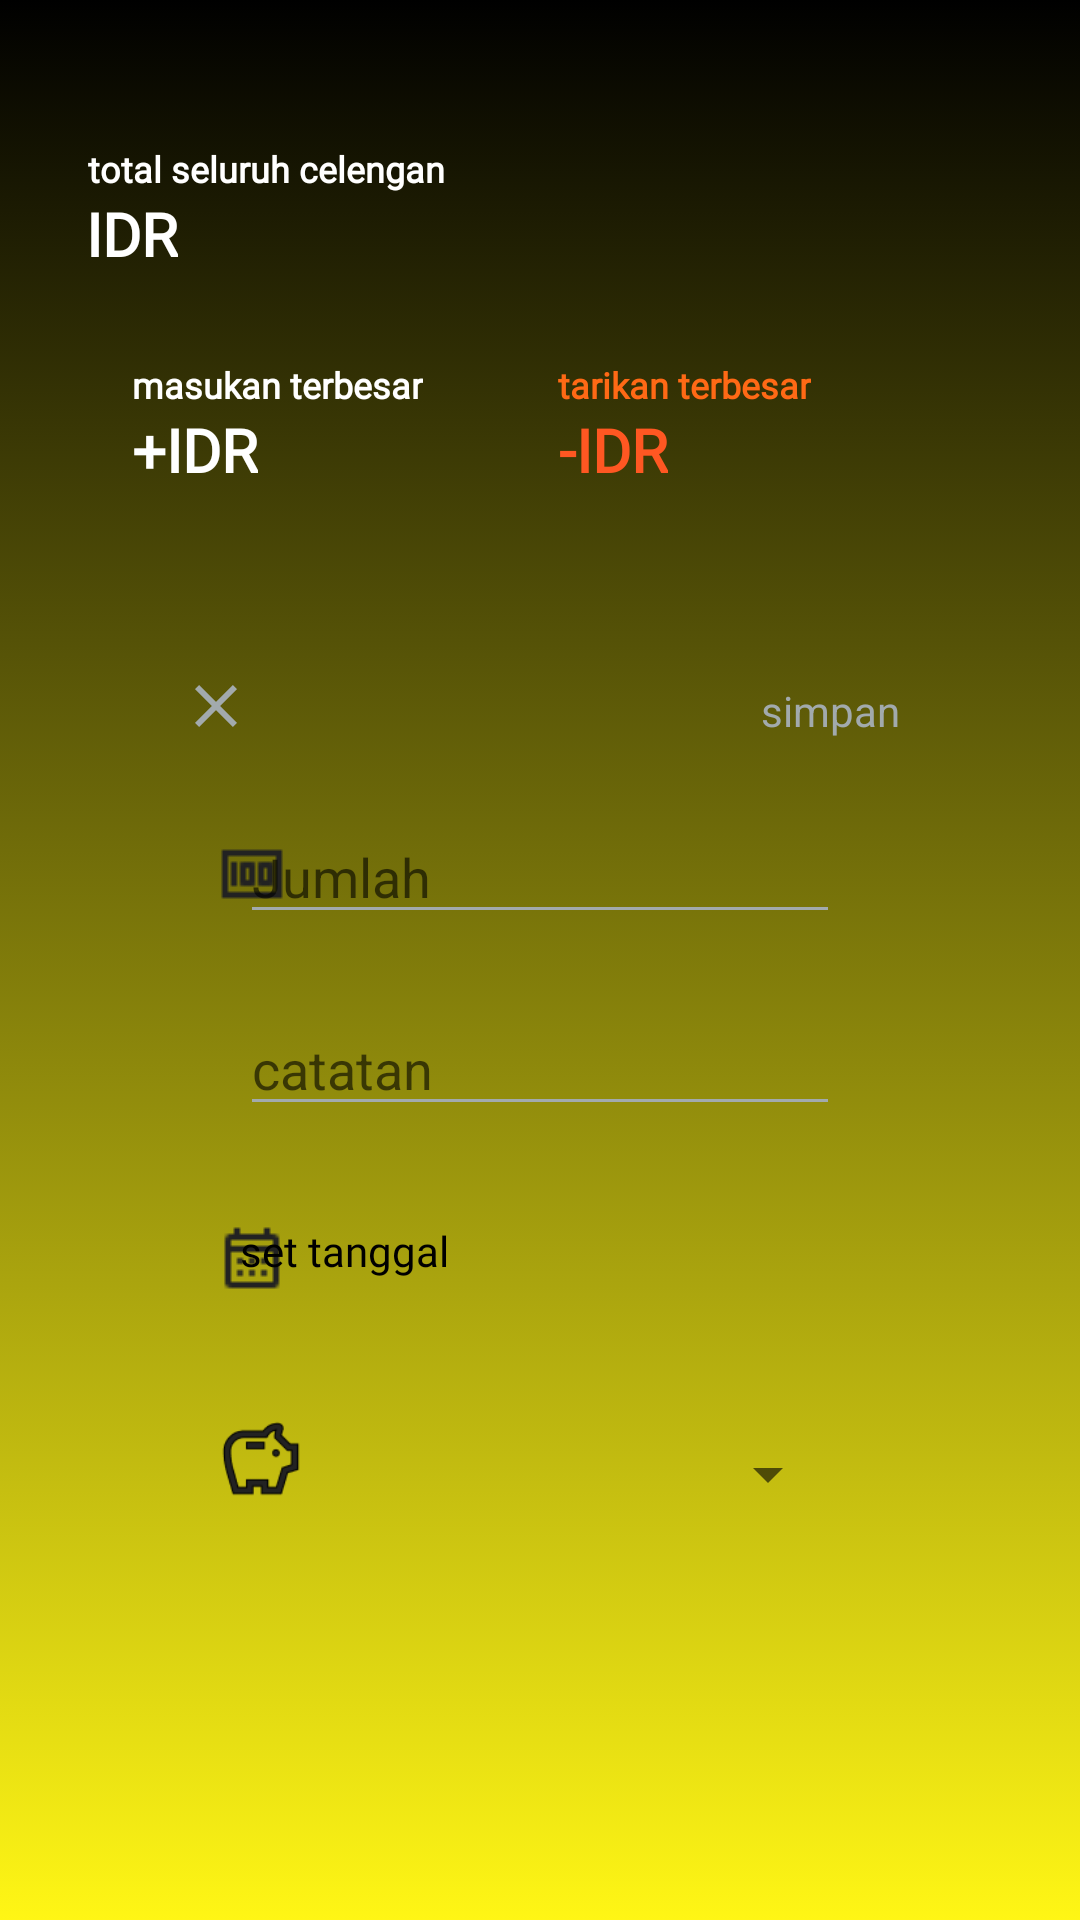

Layout XML and referenced resources for this Android screen:
<!-- AndroidManifest.xml: application theme Theme.Nyèlèngi -->
<!-- res/layout/fragment_simpan.xml -->
<?xml version="1.0" encoding="utf-8"?>
<androidx.constraintlayout.widget.ConstraintLayout xmlns:android="http://schemas.android.com/apk/res/android"
    xmlns:tools="http://schemas.android.com/tools"
    android:layout_width="match_parent"
    android:layout_height="match_parent"
    xmlns:app="http://schemas.android.com/apk/res-auto"
    tools:context=".Simpan"
    android:background="@drawable/gradient_bg"
    >

    <androidx.constraintlayout.widget.ConstraintLayout
        android:id="@+id/CLatas"
    android:layout_width="match_parent"
    android:layout_height="wrap_content"
    app:layout_constraintTop_toTopOf="parent"
    app:layout_constraintLeft_toLeftOf="parent"

    >

    <TextView
        android:id="@+id/tvtotal"
        android:layout_width="wrap_content"
        android:layout_height="wrap_content"
        android:layout_marginTop="48dp"
        android:fontFamily="@font/spacegroteskregular"
        android:text="total seluruh celengan"
        android:textColor="#FFFFFF"
        android:textSize="12sp"
        android:textStyle="bold"
        app:layout_constraintEnd_toEndOf="parent"
        app:layout_constraintHorizontal_bias="0.122"
        app:layout_constraintStart_toStartOf="parent"
        app:layout_constraintTop_toTopOf="parent" />

    <TextView
        android:id="@+id/tvmasukan"
        android:layout_width="wrap_content"
        android:layout_height="wrap_content"
        android:layout_marginTop="120dp"
        android:fontFamily="@font/spacegroteskregular"
        android:text="masukan terbesar"
        android:textColor="#FFFFFF"
        android:textSize="12sp"
        android:textStyle="bold"
        app:layout_constraintEnd_toEndOf="parent"
        app:layout_constraintHorizontal_bias="0.167"
        app:layout_constraintStart_toStartOf="parent"
        app:layout_constraintTop_toTopOf="parent" />

    <TextView
        android:id="@+id/tvtarikan"
        android:layout_width="wrap_content"
        android:layout_height="wrap_content"
        android:layout_marginTop="120dp"
        android:fontFamily="@font/spacegroteskregular"
        android:text="tarikan terbesar"
        android:textColor="#FF6915"
        android:textSize="12sp"
        android:textStyle="bold"
        app:layout_constraintEnd_toEndOf="parent"
        app:layout_constraintHorizontal_bias="0.675"
        app:layout_constraintStart_toStartOf="parent"
        app:layout_constraintTop_toTopOf="parent" />

    <TextView
        android:id="@+id/tvidr"
        android:layout_width="wrap_content"
        android:layout_height="wrap_content"
        android:fontFamily="@font/spacegroteskregular"
        android:text="IDR"
        android:textColor="#FFFFFF"
        android:textSize="20sp"
        android:textStyle="bold"
        app:layout_constraintEnd_toEndOf="parent"
        app:layout_constraintHorizontal_bias="0.087"
        app:layout_constraintStart_toStartOf="parent"
        app:layout_constraintTop_toBottomOf="@+id/tvtotal" />

    <TextView
        android:id="@+id/tvidrmasukan"
        android:layout_width="wrap_content"
        android:layout_height="wrap_content"
        android:layout_marginTop="72dp"
        android:fontFamily="@font/spacegroteskregular"
        android:text="+IDR"
        android:textColor="#FFFFFF"
        android:textSize="20sp"
        android:textStyle="bold"
        app:layout_constraintEnd_toEndOf="parent"
        app:layout_constraintHorizontal_bias="0.138"
        app:layout_constraintStart_toStartOf="parent"
        app:layout_constraintTop_toBottomOf="@+id/tvtotal" />

    <TextView
        android:id="@+id/tvidrtarikan"
        android:layout_width="wrap_content"
        android:layout_height="wrap_content"
        android:layout_marginTop="72dp"
        android:fontFamily="@font/spacegroteskregular"
        android:text="-IDR"
        android:textColor="#FF5722"
        android:textSize="20sp"
        android:textStyle="bold"
        app:layout_constraintEnd_toEndOf="parent"
        app:layout_constraintHorizontal_bias="0.576"
        app:layout_constraintStart_toStartOf="parent"
        app:layout_constraintTop_toBottomOf="@+id/tvtotal" />

</androidx.constraintlayout.widget.ConstraintLayout>



    <androidx.constraintlayout.widget.ConstraintLayout
        android:layout_width="match_parent"
        android:layout_height="400dp"
        app:layout_constraintTop_toBottomOf="@+id/CLatas"
        app:layout_constraintLeft_toLeftOf="parent"
        app:layout_constraintRight_toRightOf="parent"
        android:layout_margin="32dp"
        android:background="@drawable/bg_curve"
        >
        <ImageView
            android:id="@+id/BTclose2"
            android:layout_width="wrap_content"
            android:layout_height="wrap_content"
            app:layout_constraintLeft_toLeftOf="parent"
            app:layout_constraintTop_toTopOf="parent"
            android:src="@drawable/ic_baseline_close_24"
            android:paddingLeft="28dp"
            android:paddingTop="28dp"
            />

        <TextView
            android:id="@+id/TVsimpancelengan"
            android:layout_width="wrap_content"
            android:layout_height="wrap_content"
            app:layout_constraintRight_toRightOf="parent"
            app:layout_constraintTop_toTopOf="parent"
            android:text="simpan"
            android:textColor="#A2AAAD"
            android:paddingRight="28dp"
            android:paddingTop="32dp"
            />

        <ImageView
            android:layout_width="wrap_content"
            android:layout_height="wrap_content"
            app:layout_constraintTop_toBottomOf="@id/BTclose2"
            app:layout_constraintLeft_toLeftOf="parent"
            android:src="@drawable/money"
            android:layout_marginLeft="40dp"
            android:layout_marginTop="32dp"
            />


        <EditText
            android:id="@+id/ETjumlah"
            android:layout_width="200dp"
            android:layout_height="40dp"
            android:layout_marginTop="24dp"
            android:layout_marginRight="48dp"
            app:layout_constraintTop_toBottomOf="@+id/BTclose2"
            app:layout_constraintRight_toRightOf="parent"
            android:hint="Jumlah"
            android:backgroundTint="#A2AAAD"
            />



        <ImageView
            android:layout_width="wrap_content"
            android:layout_height="wrap_content"
            app:layout_constraintTop_toBottomOf="@id/ETjumlah"
            app:layout_constraintLeft_toLeftOf="parent"
            android:src="@drawable/notes"
            android:layout_marginLeft="40dp"
            android:layout_marginTop="32dp"
            />


        <EditText
            android:id="@+id/ETcatatan"
            android:layout_width="200dp"
            android:layout_height="40dp"
            android:layout_marginTop="24dp"
            android:layout_marginRight="48dp"
            app:layout_constraintTop_toBottomOf="@+id/ETjumlah"
            app:layout_constraintRight_toRightOf="parent"
            android:hint="catatan"
            android:textColor="@color/black"
            android:backgroundTint="#A2AAAD"
            />


        <ImageView

            android:layout_width="wrap_content"
            android:layout_height="wrap_content"
            app:layout_constraintTop_toBottomOf="@id/ETcatatan"
            app:layout_constraintLeft_toLeftOf="parent"
            android:src="@drawable/calendar_month"
            android:layout_marginLeft="40dp"
            android:layout_marginTop="32dp"
            />

        <TextView
            android:id="@+id/ETcalendar"
            android:layout_width="200dp"
            android:layout_height="40dp"
            android:layout_marginTop="24dp"
            android:layout_marginRight="48dp"
            app:layout_constraintTop_toBottomOf="@+id/ETcatatan"
            app:layout_constraintRight_toRightOf="parent"
            android:textColor="@color/black"
            android:text="set tanggal"
            android:textSize="14dp"
            android:paddingTop="8dp"
            android:fontFamily="@font/spacegroteskregular"
            />



        <ImageView
            android:layout_width="30dp"
            android:layout_height="31dp"
            android:layout_marginLeft="40dp"
            android:layout_marginTop="32dp"
            android:src="@drawable/savings"
            app:layout_constraintLeft_toLeftOf="parent"
            app:layout_constraintTop_toBottomOf="@id/ETcalendar" />

        <androidx.constraintlayout.widget.ConstraintLayout
            android:layout_width="200dp"
            android:layout_height="wrap_content"
            app:layout_constraintRight_toRightOf="parent"
            app:layout_constraintTop_toBottomOf="@id/ETcalendar"
            android:layout_marginTop="36dp"
            android:layout_marginRight="48dp"
            >

            <Spinner
                android:id="@+id/spinner_celengan_simpan"
                android:layout_width="match_parent"
                android:layout_height="32dp"
                app:layout_constraintTop_toTopOf="parent"
                app:layout_constraintLeft_toLeftOf="parent"
                />
        </androidx.constraintlayout.widget.ConstraintLayout>

    </androidx.constraintlayout.widget.ConstraintLayout>

</androidx.constraintlayout.widget.ConstraintLayout>
<!-- resources referenced by this layout -->
<resources>
  <!-- drawable calendar_month: png bitmap (drawable-v24, 276 bytes) -->
  <!-- drawable gradient_bg (drawable) -->
  <?xml version="1.0" encoding="utf-8"?>
  <selector xmlns:android="http://schemas.android.com/apk/res/android">
      <item>
          <shape>
              <gradient android:angle="90"
                  android:startColor="#FFF615"
                  android:endColor="#000000"
                  android:type="linear"
                  />
  
          </shape>
      </item>
  </selector>
  <!-- drawable ic_baseline_close_24 (drawable) -->
  <vector android:height="24dp" android:tint="#A2AAAD"
      android:viewportHeight="24" android:viewportWidth="24"
      android:width="24dp" xmlns:android="http://schemas.android.com/apk/res/android">
      <path android:fillColor="@android:color/white" android:pathData="M19,6.41L17.59,5 12,10.59 6.41,5 5,6.41 10.59,12 5,17.59 6.41,19 12,13.41 17.59,19 19,17.59 13.41,12z"/>
  </vector>
  <!-- drawable money: png bitmap (drawable-v24, 237 bytes) -->
  <!-- drawable savings: png bitmap (drawable, 1749 bytes) -->
  <style name="Theme.Nyèlèngi" parent="Theme.AppCompat.Light.NoActionBar">
          
          <item name="colorPrimary">@color/purple_500</item>
          <item name="colorPrimaryVariant">@color/purple_700</item>
          <item name="colorOnPrimary">@color/white</item>
          
          <item name="colorSecondary">@color/teal_200</item>
          <item name="colorSecondaryVariant">@color/teal_700</item>
          <item name="colorOnSecondary">@color/black</item>
          
          <item name="android:statusBarColor">?attr/colorPrimaryVariant</item>
          
      </style>
  <!-- not gathered from this repository: default colours our renderer supplied (Android Studio template values) -->
  <color name="purple_500">#FF6200EE</color>
  <color name="purple_700">#FF3700B3</color>
  <color name="teal_200">#FF03DAC5</color>
  <color name="teal_700">#FF018786</color>
  <color name="black">#FF000000</color>
  <color name="white">#FFFFFFFF</color>
</resources>
